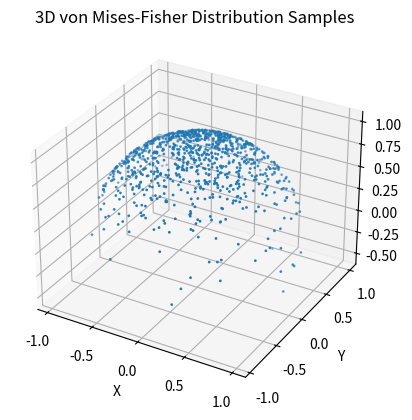

Write the Python code that produced this figure.
import numpy as np
import matplotlib.pyplot as plt


def sample_vMF(mu, kappa, size=1):
    dim = len(mu)
    result = np.zeros((size, dim))

    b = (-2 * kappa + (4 * kappa ** 2 + (dim - 1) ** 2) ** 0.5) / (dim - 1)
    x0 = (1 - b) / (1 + b)
    c = kappa * x0 + (dim - 1) * np.log(1 - x0 ** 2)

    for i in range(size):
        while True:
            z = np.random.beta((dim - 1) / 2, (dim - 1) / 2)
            u = np.random.rand()
            w = (1 - (1 + b) * z) / (1 - (1 - b) * z)
            if kappa * w + (dim - 1) * np.log(1 - x0 * w) - c >= np.log(u):
                break

        v = np.random.normal(size=dim - 1)
        v = v / np.linalg.norm(v)
        result[i, :-1] = np.sqrt(1 - w ** 2) * v
        result[i, -1] = w

    O = np.eye(dim)
    O[:, -1] = mu
    O[:, :-1] -= np.outer(mu, mu[:-1])
    O[:, :-1] /= np.linalg.norm(O[:, :-1], axis=0)
    result = np.dot(result, O.T)

    return result


# 三维情况下的 vMF 分布参数
mu = np.array([0, 0, 1])
kappa = 5
size = 1000

# 采样
samples = sample_vMF(mu, kappa, size)

# 可视化
fig = plt.figure()
ax = fig.add_subplot(111, projection='3d')
ax.scatter(samples[:, 0], samples[:, 1], samples[:, 2], s=1)
ax.set_xlabel('X')
ax.set_ylabel('Y')
ax.set_zlabel('Z')
ax.set_title('3D von Mises-Fisher Distribution Samples')
plt.show()
